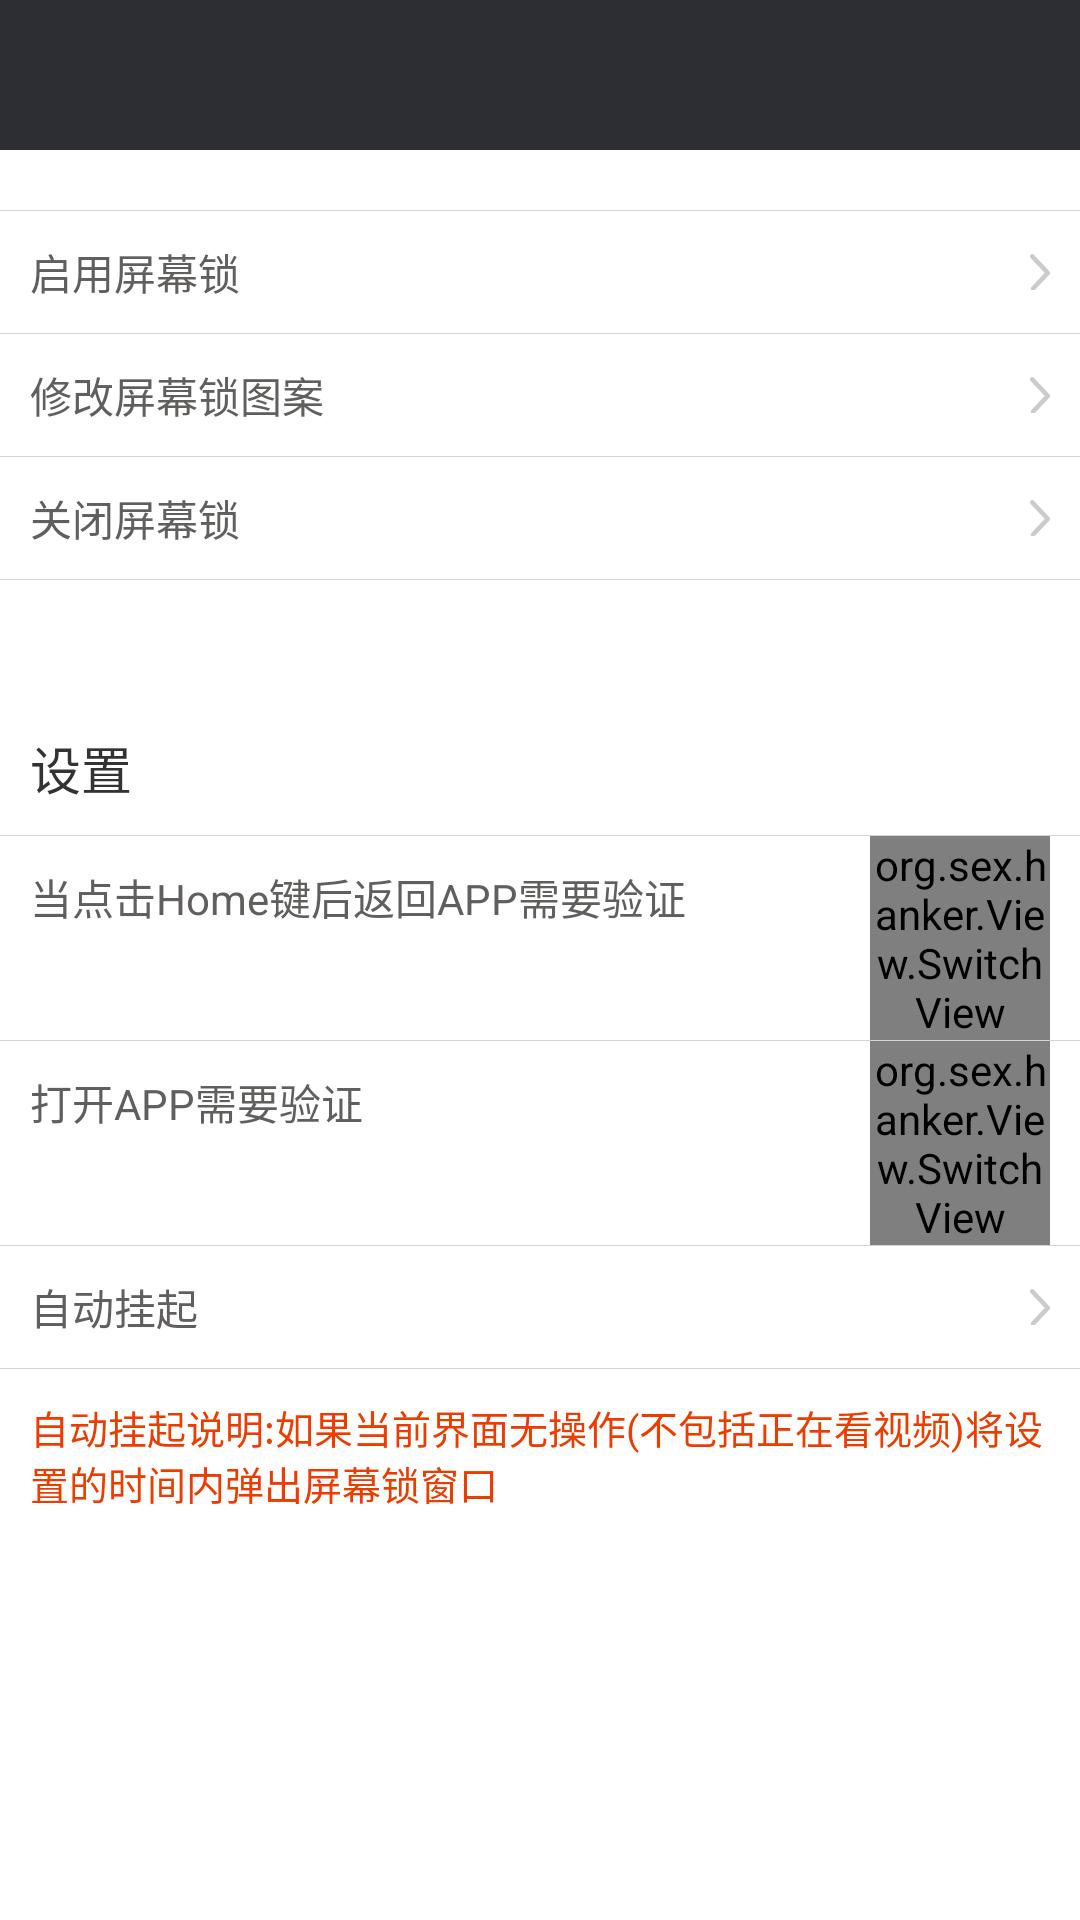

Reconstruct the res/layout file that produces this screen, plus the resources it refers to.
<!-- AndroidManifest.xml: application theme Base.AppTheme -->
<!-- res/layout/activity_screenlock_parent.xml -->
<?xml version="1.0" encoding="utf-8"?>

<LinearLayout xmlns:android="http://schemas.android.com/apk/res/android"
    android:layout_width="match_parent"
    android:layout_height="match_parent"
    android:background="@color/white"
    android:orientation="vertical">

    <include layout="@layout/gray_toplayout"></include>

    <LinearLayout
        android:id="@+id/tipslayout"
        android:layout_width="wrap_content"
        android:layout_height="wrap_content"
        android:layout_marginTop="10dip"
        android:orientation="horizontal"
        android:visibility="gone">

        <TextView
            android:layout_width="wrap_content"
            android:layout_height="wrap_content"
            android:layout_marginLeft="10dip"
            android:layout_marginRight="10dip"
            android:text="*"
            android:textColor="@color/red2" />

        <TextView
            android:layout_width="wrap_content"
            android:layout_height="wrap_content"
            android:layout_marginRight="10dip"
            android:text="@string/screenlocktips9"
            android:textColor="@color/red2"
            android:textSize="13sp"
            />
    </LinearLayout>

    <LinearLayout
        android:id="@+id/mainll"
        android:layout_width="match_parent"
        android:layout_height="wrap_content"
        android:orientation="vertical">

        <ImageView
            android:layout_width="match_parent"
            android:layout_height="1px"
            android:layout_marginTop="20dip"
            android:background="@color/line" />

        <TextView
            android:id="@+id/start"
            android:layout_width="match_parent"
            android:layout_height="wrap_content"
            android:drawableRight="@drawable/right_icon"
            android:paddingBottom="10dip"
            android:paddingLeft="10dip"
            android:paddingRight="10dip"
            android:paddingTop="10dip"
            android:text="@string/switchonscreenlock"
            android:textColor="@color/gray" />

        <ImageView
            android:layout_width="match_parent"
            android:layout_height="1px"
            android:background="@color/line" />

        <TextView
            android:id="@+id/edit"
            android:layout_width="match_parent"
            android:layout_height="wrap_content"
            android:drawableRight="@drawable/right_icon"
            android:paddingBottom="10dip"
            android:paddingLeft="10dip"
            android:paddingRight="10dip"
            android:paddingTop="10dip"
            android:text="@string/editscreenlock"
            android:textColor="@color/gray" />

        <ImageView
            android:layout_width="match_parent"
            android:layout_height="1px"
            android:background="@color/line" />

        <TextView
            android:id="@+id/off"
            android:layout_width="match_parent"
            android:layout_height="wrap_content"
            android:drawableRight="@drawable/right_icon"
            android:paddingBottom="10dip"
            android:paddingLeft="10dip"
            android:paddingRight="10dip"
            android:paddingTop="10dip"
            android:text="@string/switchoffscreenlock"
            android:textColor="@color/gray" />

        <ImageView
            android:layout_width="match_parent"
            android:layout_height="1px"
            android:background="@color/line" />
    </LinearLayout>

    <LinearLayout
        android:id="@+id/settinglayout"
        android:layout_width="match_parent"
        android:layout_height="wrap_content"
        android:layout_marginTop="50dip"
        android:orientation="vertical">

        <TextView
            android:layout_width="wrap_content"
            android:layout_height="wrap_content"
            android:layout_marginBottom="10dip"
            android:layout_marginLeft="10dip"
            android:text="@string/setting"
            android:textColor="@color/black2"
            android:textSize="17sp" />

        <ImageView
            android:layout_width="match_parent"
            android:layout_height="1px"
            android:background="@color/line" />

        <RelativeLayout
            android:layout_width="match_parent"
            android:layout_height="wrap_content">

            <TextView
                android:id="@+id/showonpresshome"
                android:layout_width="wrap_content"
                android:layout_height="wrap_content"
                android:paddingBottom="10dip"
                android:paddingLeft="10dip"
                android:paddingRight="10dip"
                android:paddingTop="10dip"
                android:text="@string/showonpresshome"
                android:textColor="@color/gray" />

            <org.sex.hanker.View.SwitchView
                android:id="@+id/switch_onhome"
                android:layout_width="60dip"
                android:layout_height="wrap_content"
                android:layout_alignParentRight="true"
                android:layout_centerVertical="true"
                android:layout_marginRight="10dip" />
        </RelativeLayout>

        <ImageView
            android:layout_width="match_parent"
            android:layout_height="1px"
            android:background="@color/line" />
        <RelativeLayout
            android:layout_width="wrap_content"
            android:layout_height="wrap_content">

            <TextView
                android:layout_width="wrap_content"
                android:layout_height="wrap_content"
                android:paddingBottom="10dip"
                android:paddingLeft="10dip"
                android:paddingRight="10dip"
                android:paddingTop="10dip"
                android:text="@string/authonOPeningAPP"
                android:textColor="@color/gray" />

            <org.sex.hanker.View.SwitchView
                android:id="@+id/switch_onexit"
                android:layout_width="60dip"
                android:layout_height="wrap_content"
                android:layout_alignParentRight="true"
                android:layout_centerVertical="true"
                android:layout_marginRight="10dip" />
        </RelativeLayout>

        <ImageView
            android:layout_width="match_parent"
            android:layout_height="1px"
            android:background="@color/line" />
        <RelativeLayout
            android:id="@+id/hanguptimelayout"
            android:layout_width="match_parent"
            android:layout_height="wrap_content">

            <TextView
                android:layout_width="wrap_content"
                android:layout_height="wrap_content"
                android:paddingBottom="10dip"
                android:paddingLeft="10dip"
                android:paddingRight="10dip"
                android:paddingTop="10dip"
                android:text="@string/autohandup"
                android:textColor="@color/gray" />



            <ImageView
                android:id="@+id/tempicon"
                android:layout_width="wrap_content"
                android:layout_height="wrap_content"
                android:layout_alignParentRight="true"
                android:src="@drawable/right_icon"
                android:layout_centerVertical="true"
                android:layout_marginRight="10dip"
                />
            <TextView
                android:id="@+id/hanguptime"
                android:layout_width="wrap_content"
                android:layout_height="wrap_content"
                android:paddingBottom="10dip"
                android:paddingLeft="10dip"
                android:paddingTop="10dip"
                android:textColor="@color/gray"
                android:layout_alignRight="@id/tempicon"
                android:layout_marginRight="15dip"
                />

        </RelativeLayout>
        <ImageView
            android:layout_width="match_parent"
            android:layout_height="1px"
            android:background="@color/line" />
        <TextView
            android:layout_width="wrap_content"
            android:layout_height="wrap_content"
            android:layout_marginTop="10dip"
            android:layout_marginLeft="10dip"
            android:textSize="13sp"
            android:textColor="@color/red2"
            android:text="@string/screenlocktips10"
            />

    </LinearLayout>
</LinearLayout>
<!-- res/layout/gray_toplayout.xml (included above) -->
<?xml version="1.0" encoding="utf-8"?>

<LinearLayout xmlns:android="http://schemas.android.com/apk/res/android"
    android:layout_width="match_parent"
    android:layout_height="wrap_content"
    android:id="@+id/topmainview"
    android:orientation="vertical">

    <RelativeLayout
        android:id="@+id/toplayout"
        android:layout_width="match_parent"
        android:layout_height="50dp"
        android:background="@color/gray24">

        <ImageView
            android:id="@+id/back"
            android:layout_width="wrap_content"
            android:layout_height="wrap_content"
            android:layout_centerVertical="true"
            android:padding="10dp"
            android:src="@drawable/back"
            android:visibility="gone" />

        <TextView
            android:id="@+id/backtitle"
            android:layout_width="wrap_content"
            android:layout_height="match_parent"
            android:visibility="gone"
            android:gravity="center"
            android:layout_toRightOf="@id/back"
            android:layout_marginLeft="5dip"
            android:layout_centerVertical="true"
            android:textColor="@color/white"
            android:drawablePadding="5dip"
            android:textSize="17sp" />
        
        <TextView
            android:id="@+id/title"
            android:layout_width="wrap_content"
            android:layout_height="wrap_content"
            android:maxWidth="200dip"
            android:layout_centerHorizontal="true"
            android:layout_centerVertical="true"
            android:layout_margin="5dp"
            android:textColor="@color/white"
            android:textSize="17sp"
            android:singleLine="true"
            />


        <TextView
            android:id="@+id/assistant"
            android:layout_width="wrap_content"
            android:layout_height="match_parent"
            android:layout_marginRight="20dip"
            android:textSize="15sp"
            android:layout_alignParentRight="true"
            android:textColor="@color/white"
            android:layout_centerVertical="true"
            android:gravity="center"
            />

        <ImageView
            android:id="@+id/assistant_icon"
            android:layout_width="wrap_content"
            android:layout_height="wrap_content"
            android:visibility="gone"
            android:padding="10dip"
            android:layout_centerVertical="true"
            android:layout_marginRight="20dip"
            android:layout_alignParentRight="true"
            />

    </RelativeLayout>

</LinearLayout>
<!-- resources referenced by this layout -->
<resources>
  <color name="black2">#333333</color>
  <color name="gray">#605F5D</color>
  <color name="gray24">#2D2E33</color>
  <color name="line">#D3D3D3</color>
  <color name="red2">#eb3d00</color>
  <color name="white">#FFFFFF</color>
  <!-- drawable back: png bitmap (drawable-xhdpi, 250 bytes) -->
  <!-- drawable right_icon: png bitmap (drawable-xhdpi, 1242 bytes) -->
  <string name="authonOPeningAPP">打开APP需要验证</string>
  <string name="autohandup">自动挂起</string>
  <string name="editscreenlock">修改屏幕锁图案</string>
  <string name="screenlocktips10">自动挂起说明:如果当前界面无操作(不包括正在看视频)将设置的时间内弹出屏幕锁窗口</string>
  <string name="screenlocktips9">屏幕锁可有效防止您的隐私泄露，在你忘记关闭APP或者不想别人使用的时候</string>
  <string name="setting">设置</string>
  <string name="showonpresshome">当点击Home键后返回APP需要验证</string>
  <string name="switchoffscreenlock">关闭屏幕锁</string>
  <string name="switchonscreenlock">启用屏幕锁</string>
  <style name="Base.AppTheme" parent="Theme.AppCompat.Light.DarkActionBar" type="text/css">
          <item name="colorPrimary">#673AB7</item>
          <item name="colorPrimaryDark">#512DA8</item>
          <item name="colorAccent">#FF4081</item>
          <item name="android:windowNoTitle">true</item>
      </style>
</resources>
